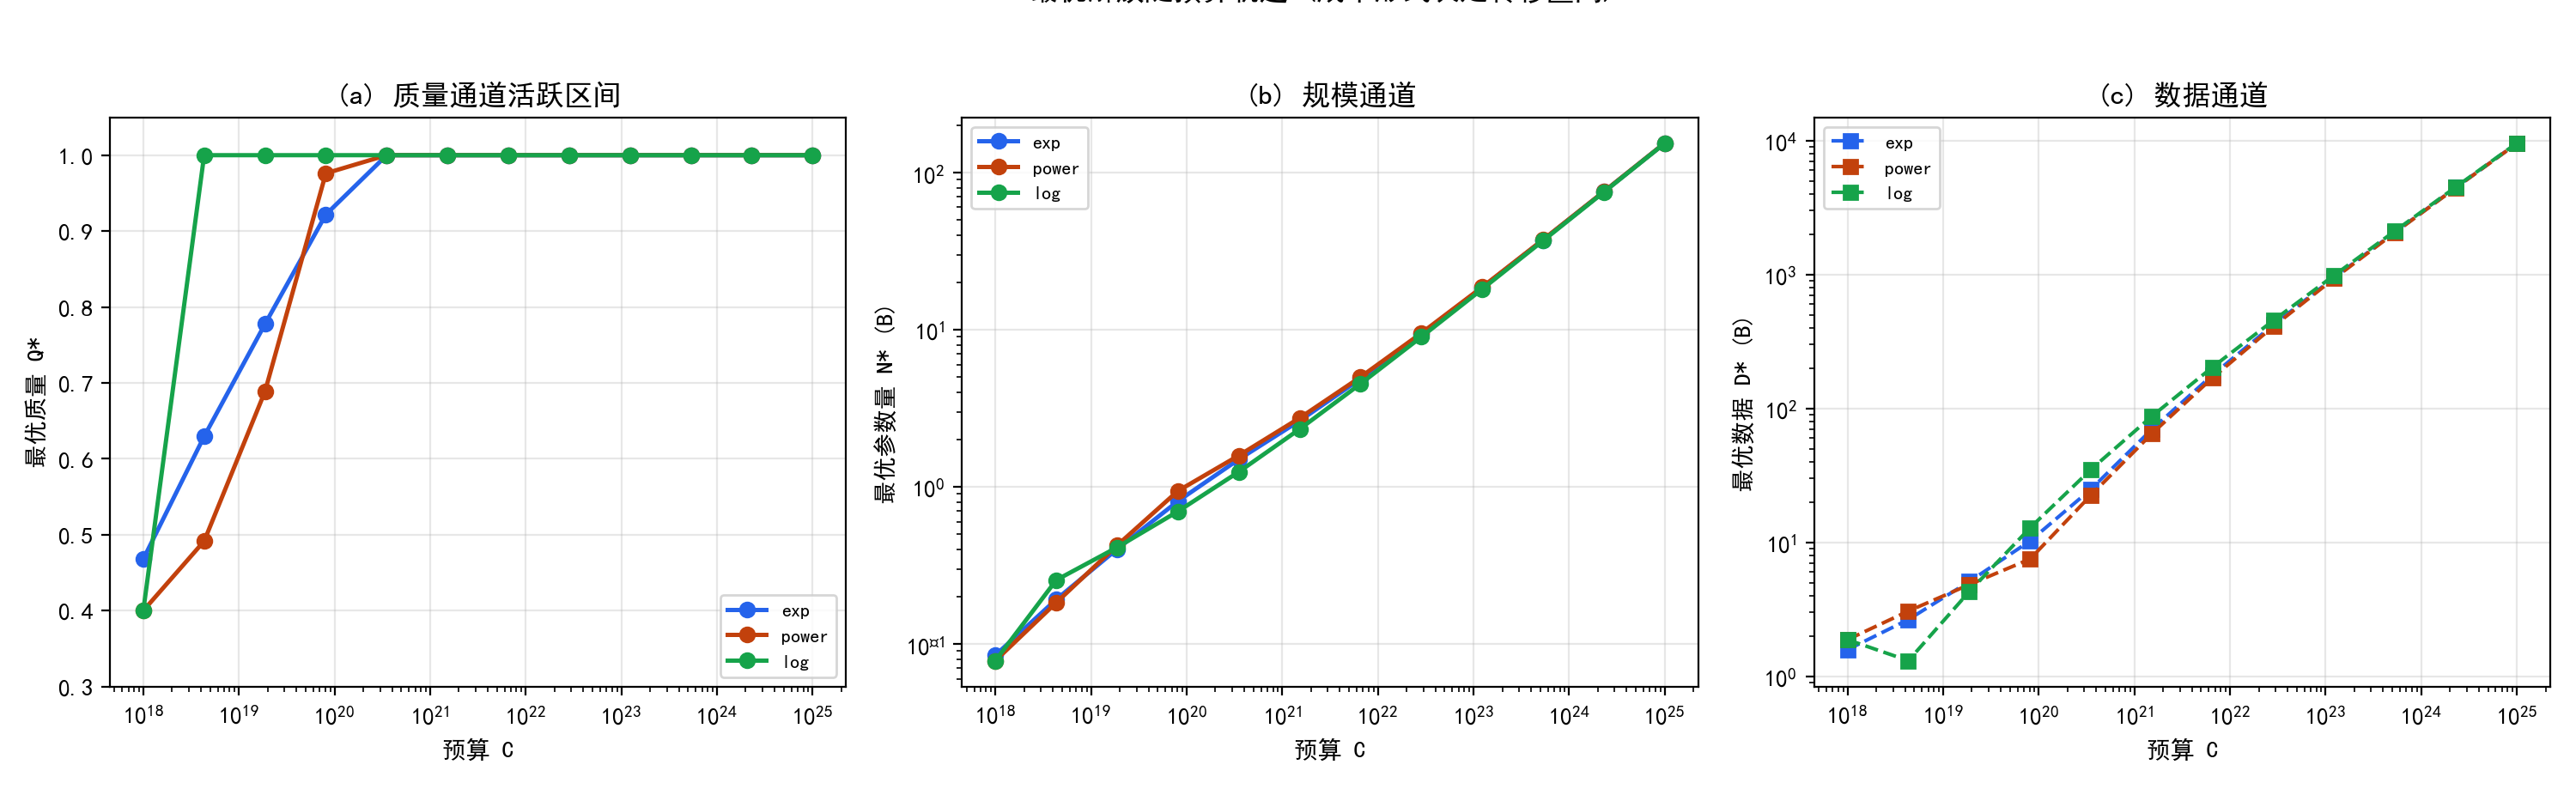

The table this chart was drawn from, first rows:
C, form, N, D, Q, L, sN, sQ
1e+18, exp, 0.08481, 1.578, 0.468, 3.941, , 
4.328761281083062e+18, exp, 0.1919, 2.647, 0.6295, 3.478, , 
1.8738174228603867e+19, exp, 0.4011, 5.082, 0.7775, 3.09, , 
8.111308307896889e+19, exp, 0.8102, 10.22, 0.9218, 2.771, , 
3.5111917342151416e+20, exp, 1.495, 24.87, 1.0, 2.514, , 
1.519911082952927e+21, exp, 2.63, 69.53, 1, 2.324, , 
6.57933224657571e+21, exp, 4.862, 177.4, 1, 2.18, , 
2.848035868435793e+22, exp, 9.354, 420.6, 1.0, 2.07, , 
1.2328467394420634e+23, exp, 18.5, 947.9, 1.0, 1.984, , 
5.3366992312063014e+23, exp, 37.18, 2073, 1.0, 1.916, , 
2.310129700083158e+24, exp, 75.39, 4459, 1.0, 1.861, , 
1e+25, exp, 153.6, 9512, 1.0, 1.818, , 
1e+18, power, 0.07827, 1.874, 0.4, 3.946, , 
4.328761281083062e+18, power, 0.1833, 3.062, 0.4916, 3.512, , 
1.8738174228603867e+19, power, 0.4236, 4.823, 0.6887, 3.129, , 
8.111308307896889e+19, power, 0.941, 7.491, 0.9761, 2.795, , 
3.5111917342151416e+20, power, 1.581, 22.43, 1.0, 2.524, , 
1.519911082952927e+21, power, 2.738, 64.55, 1.0, 2.328, , 
6.57933224657571e+21, power, 4.99, 169.1, 1.0, 2.182, , 
2.848035868435793e+22, power, 9.498, 409, 1.0, 2.071, , 
1.2328467394420634e+23, power, 18.65, 933.6, 1.0, 1.984, , 
5.3366992312063014e+23, power, 37.34, 2057, 1.0, 1.916, , 
2.310129700083158e+24, power, 75.56, 4442, 1.0, 1.861, , 
1e+25, power, 153.8, 9493, 1.0, 1.818, , 
1e+18, log, 0.07827, 1.874, 0.4, 3.946, , 
4.328761281083062e+18, log, 0.2548, 1.306, 1, 3.477, , 
1.8738174228603867e+19, log, 0.4116, 4.274, 1.0, 3.035, , 
8.111308307896889e+19, log, 0.6974, 12.81, 1, 2.719, , 
3.5111917342151416e+20, log, 1.244, 34.9, 1.0, 2.486, , 
1.519911082952927e+21, log, 2.328, 87.1, 1.0, 2.311, , 
6.57933224657571e+21, log, 4.518, 203.2, 1.0, 2.175, , 
2.848035868435793e+22, log, 8.982, 453.3, 1, 2.068, , 
1.2328467394420634e+23, log, 18.11, 985.8, 1.0, 1.983, , 
5.3366992312063014e+23, log, 36.78, 2115, 1.0, 1.915, , 
2.310129700083158e+24, log, 74.99, 4504, 1.0, 1.861, , 
1e+25, log, 153.2, 9558, 1.0, 1.817, , 
